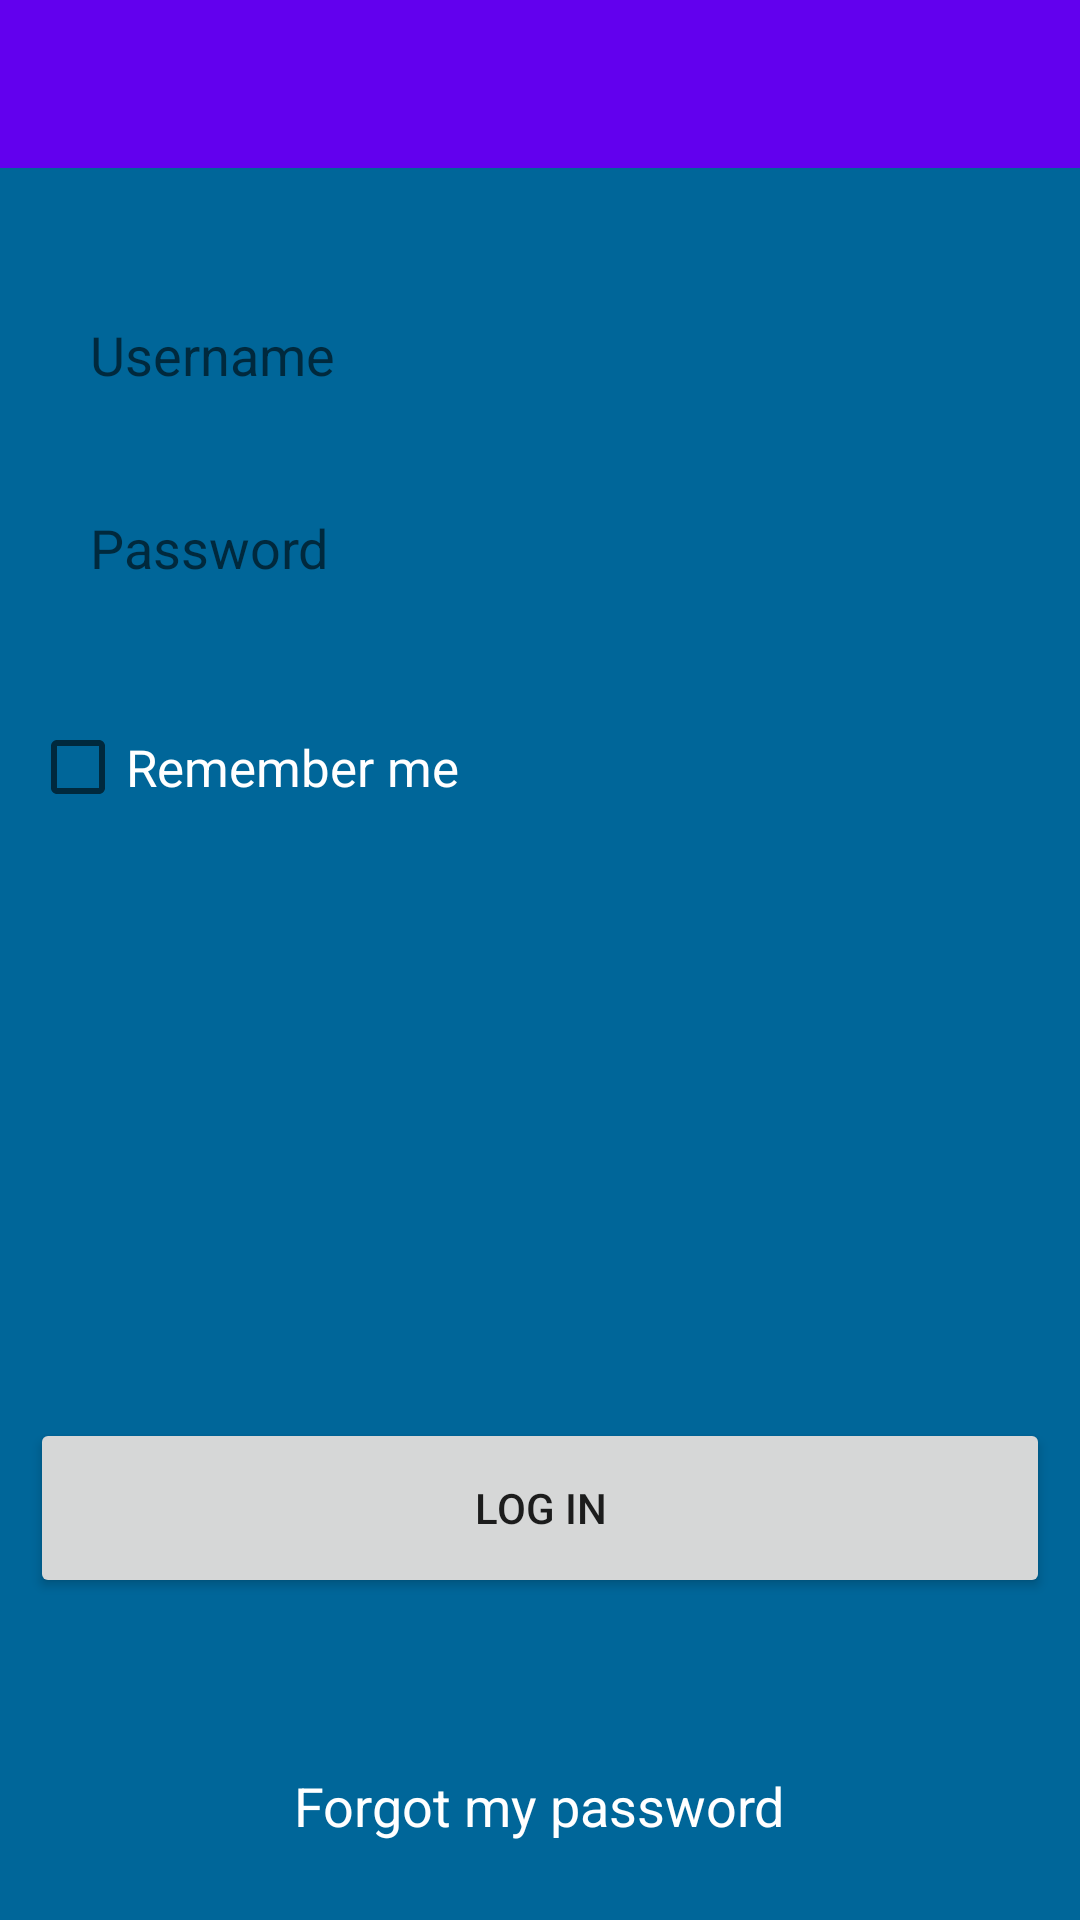

Reconstruct the res/layout file that produces this screen, plus the resources it refers to.
<!-- AndroidManifest.xml: application theme AppTheme -->
<!-- res/layout/activity_login.xml -->
<?xml version="1.0" encoding="utf-8"?>
<RelativeLayout xmlns:android="http://schemas.android.com/apk/res/android"
    xmlns:tools="http://schemas.android.com/tools"
    android:layout_width="match_parent"
    android:layout_height="match_parent"
    android:background="#006699"
    tools:context=".ui.Login">

    <include
        android:id="@+id/toolbar_intro"
        layout="@layout/toolbar" />

    <GridLayout
        android:id="@+id/EditTextGrid"
        android:layout_width="wrap_content"
        android:layout_height="wrap_content"
        android:layout_centerHorizontal="true"
        android:layout_below="@+id/toolbar_intro"
        android:paddingTop="30dp"
        android:minWidth="340dp">

        <EditText
            android:id="@+id/username_txt"
            android:layout_width="wrap_content"
            android:layout_height="wrap_content"
            android:layout_column="0"
            android:layout_gravity="fill_horizontal"
            android:layout_row="0"
            android:background="@drawable/top_edittext_bg"
            android:ems="10"
            android:hint="@string/username_hint_str"
            android:inputType="textPersonName"
            android:maxLength="30"
            android:padding="20dp"
            android:textCursorDrawable="@drawable/cursor_bg" />

        <EditText
            android:id="@+id/password_txt"
            android:layout_width="wrap_content"
            android:layout_height="wrap_content"
            android:layout_column="0"
            android:layout_gravity="fill_horizontal"
            android:layout_row="1"
            android:background="@drawable/bottom_edittext_bg"
            android:ems="10"
            android:hint="@string/password_hint_str"
            android:inputType="textPassword"
            android:maxLength="25"
            android:padding="20dp"
            android:textCursorDrawable="@drawable/cursor_bg" />

        <CheckBox
            android:id="@+id/remember_chkBox"
            android:layout_width="wrap_content"
            android:layout_height="wrap_content"
            android:layout_marginTop="25dp"
            android:text="@string/remember_chkBox_str"
            android:textColor="#FFFF"
            android:textSize="17sp"
            android:layout_row="2"
            android:layout_column="0" />
    </GridLayout>

    <Button
        android:id="@+id/login_btn"
        android:layout_width="wrap_content"
        android:layout_height="wrap_content"
        android:layout_above="@+id/guest_txt"
        android:layout_centerHorizontal="true"
        android:layout_marginBottom="57dp"
        android:width="340dp"
        android:height="60dp"
        android:onClick="login_btnClicked"
        android:text="@string/login_btn_str" />

    <TextView
        android:id="@+id/guest_txt"
        android:layout_width="wrap_content"
        android:layout_height="wrap_content"
        android:layout_alignParentBottom="true"
        android:layout_centerHorizontal="true"
        android:layout_marginBottom="26dp"
        android:clickable="true"
        android:onClick="forgotPassword_txtClicked"
        android:text="@string/guest_txt_str"
        android:textAppearance="?android:attr/textAppearanceMedium"
        android:textColor="#FFFF" />

    <TextView
        android:id="@+id/errorLogin_lbl"
        android:layout_width="wrap_content"
        android:layout_height="wrap_content"
        android:layout_alignLeft="@+id/login_btn"
        android:layout_alignStart="@+id/login_btn"

        android:paddingBottom="10dp"
        android:paddingTop="10dp"
        android:text="@string/errorLogin_lbl_str"
        android:textAppearance="?android:attr/textAppearanceMedium"
        android:textColor="#ec116c"
        android:visibility="invisible" />


</RelativeLayout>
<!-- res/layout/toolbar.xml (included above) -->
<?xml version="1.0" encoding="utf-8"?>
<android.support.v7.widget.Toolbar xmlns:android="http://schemas.android.com/apk/res/android"
    android:layout_width="match_parent"
    android:layout_height="wrap_content"
    xmlns:app="http://schemas.android.com/apk/res-auto"
    android:background="@color/colorPrimary"
    app:theme="@style/ThemeOverlay.AppCompat.Dark"
    app:popupTheme="@style/ThemeOverlay.AppCompat.Light">


</android.support.v7.widget.Toolbar>
<!-- resources referenced by this layout -->
<resources>
  <!-- drawable cursor_bg (drawable) -->
  <?xml version="1.0" encoding="utf-8"?>
  <shape xmlns:android="http://schemas.android.com/apk/res/android" android:shape="rectangle" >
      <size android:width="2dp" />
      <solid android:color="@android:color/holo_blue_light"/>
  </shape>
  <string name="errorLogin_lbl_str">Wrong username or password!</string>
  <string name="guest_txt_str">Forgot my password</string>
  <string name="login_btn_str">Log In</string>
  <string name="password_hint_str">Password</string>
  <string name="remember_chkBox_str">Remember me</string>
  <string name="username_hint_str">Username</string>
  <style name="AppTheme" parent="Theme.AppCompat.Light.NoActionBar">
          
          <item name="colorPrimary">@color/colorPrimary</item>
          <item name="colorPrimaryDark">@color/colorPrimaryDark</item>
          <item name="colorAccent">@color/colorAccent</item>
          <item name="autoCompleteTextViewStyle">@style/cursorColor</item>
      </style>
  <style name="cursorColor" parent="Widget.AppCompat.AutoCompleteTextView">
          <item name="android:textCursorDrawable">@drawable/searchable_cursor</item>
      </style>
  <!-- not gathered from this repository: default colours our renderer supplied (Android Studio template values) -->
  <color name="colorPrimary">#FF6200EE</color>
  <color name="colorPrimaryDark">#FF3700B3</color>
  <color name="colorAccent">#FF03DAC5</color>
</resources>
